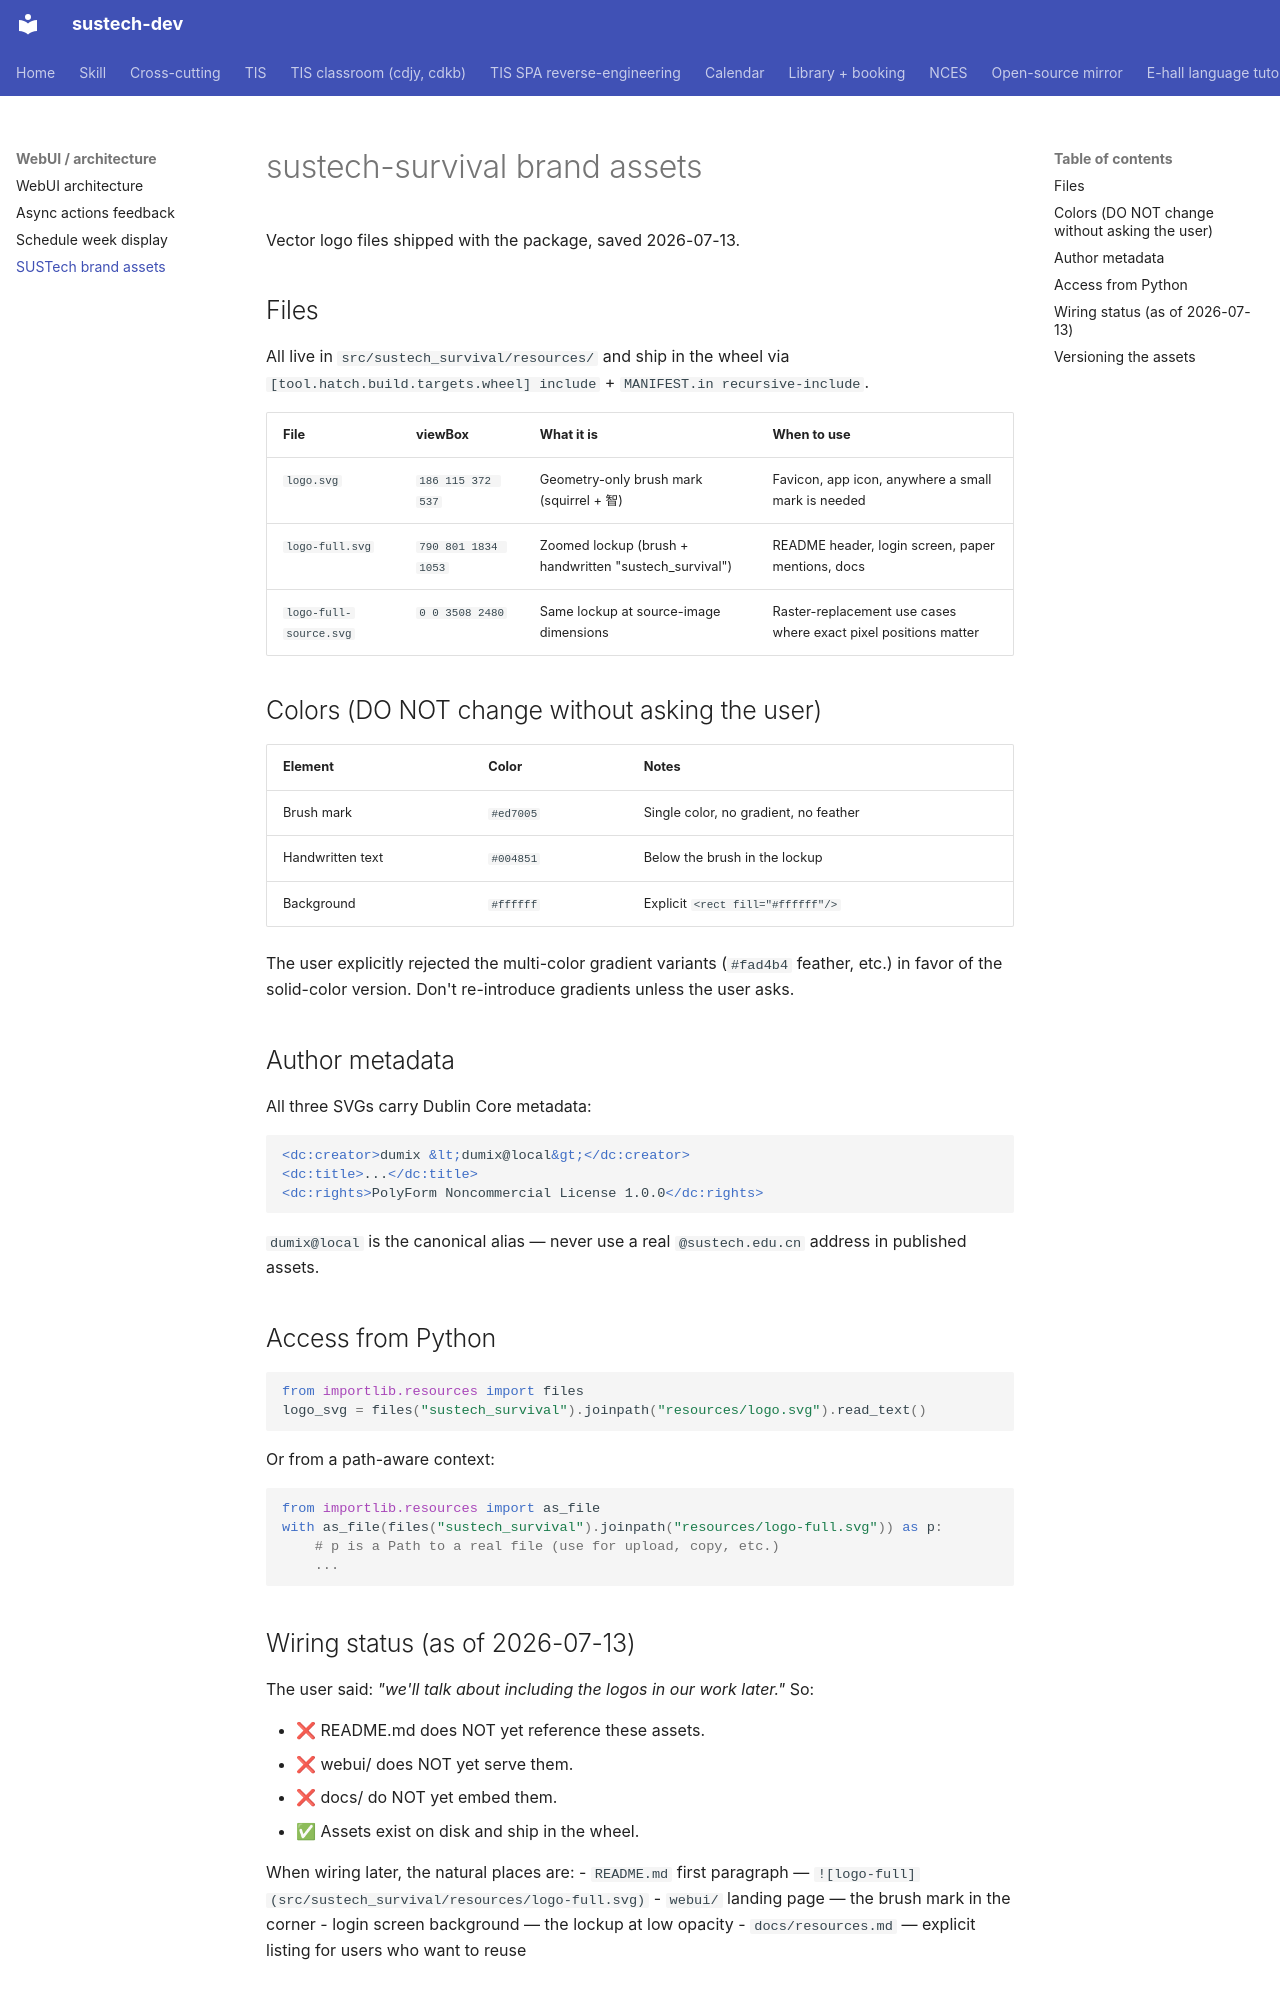

repository: dumixthestpd/sustech-dev · page: references/sustech-brand-assets/index.html · generator: mkdocs

# sustech-survival brand assets

Vector logo files shipped with the package, saved 2026-07-13.

## Files

All live in `src/sustech_survival/resources/` and ship in the wheel via
`[tool.hatch.build.targets.wheel] include` + `MANIFEST.in recursive-include`.

| File | viewBox | What it is | When to use |
|---|---|---|---|
| `logo.svg` | `186 115 372 537` | Geometry-only brush mark (squirrel + 智) | Favicon, app icon, anywhere a small mark is needed |
| `logo-full.svg` | `790 801 1834 1053` | Zoomed lockup (brush + handwritten "sustech_survival") | README header, login screen, paper mentions, docs |
| `logo-full-source.svg` | `0 0 3508 2480` | Same lockup at source-image dimensions | Raster-replacement use cases where exact pixel positions matter |

## Colors (DO NOT change without asking the user)

| Element | Color | Notes |
|---|---|---|
| Brush mark | `#ed7005` | Single color, no gradient, no feather |
| Handwritten text | `#004851` | Below the brush in the lockup |
| Background | `#ffffff` | Explicit `<rect fill="#ffffff"/>` |

The user explicitly rejected the multi-color gradient variants
(`#fad4b4` feather, etc.) in favor of the solid-color version. Don't
re-introduce gradients unless the user asks.

## Author metadata

All three SVGs carry Dublin Core metadata:

```xml
<dc:creator>dumix &lt;dumix@local&gt;</dc:creator>
<dc:title>...</dc:title>
<dc:rights>PolyForm Noncommercial License 1.0.0</dc:rights>
```

`dumix@local` is the canonical alias — never use a real `@sustech.edu.cn`
address in published assets.

## Access from Python

```python
from importlib.resources import files
logo_svg = files("sustech_survival").joinpath("resources/logo.svg").read_text()
```

Or from a path-aware context:

```python
from importlib.resources import as_file
with as_file(files("sustech_survival").joinpath("resources/logo-full.svg")) as p:
    # p is a Path to a real file (use for upload, copy, etc.)
    ...
```

## Wiring status (as of 2026-07-13)

The user said: *"we'll talk about including the logos in our work later."*
So:

- ❌ README.md does NOT yet reference these assets.
- ❌ webui/ does NOT yet serve them.
- ❌ docs/ do NOT yet embed them.
- ✅ Assets exist on disk and ship in the wheel.

When wiring later, the natural places are:
- `README.md` first paragraph — `![logo-full](src/sustech_survival/resources/logo-full.svg)`
- `webui/` landing page — the brush mark in the corner
- login screen background — the lockup at low opacity
- `docs/resources.md` — explicit listing for users who want to reuse
